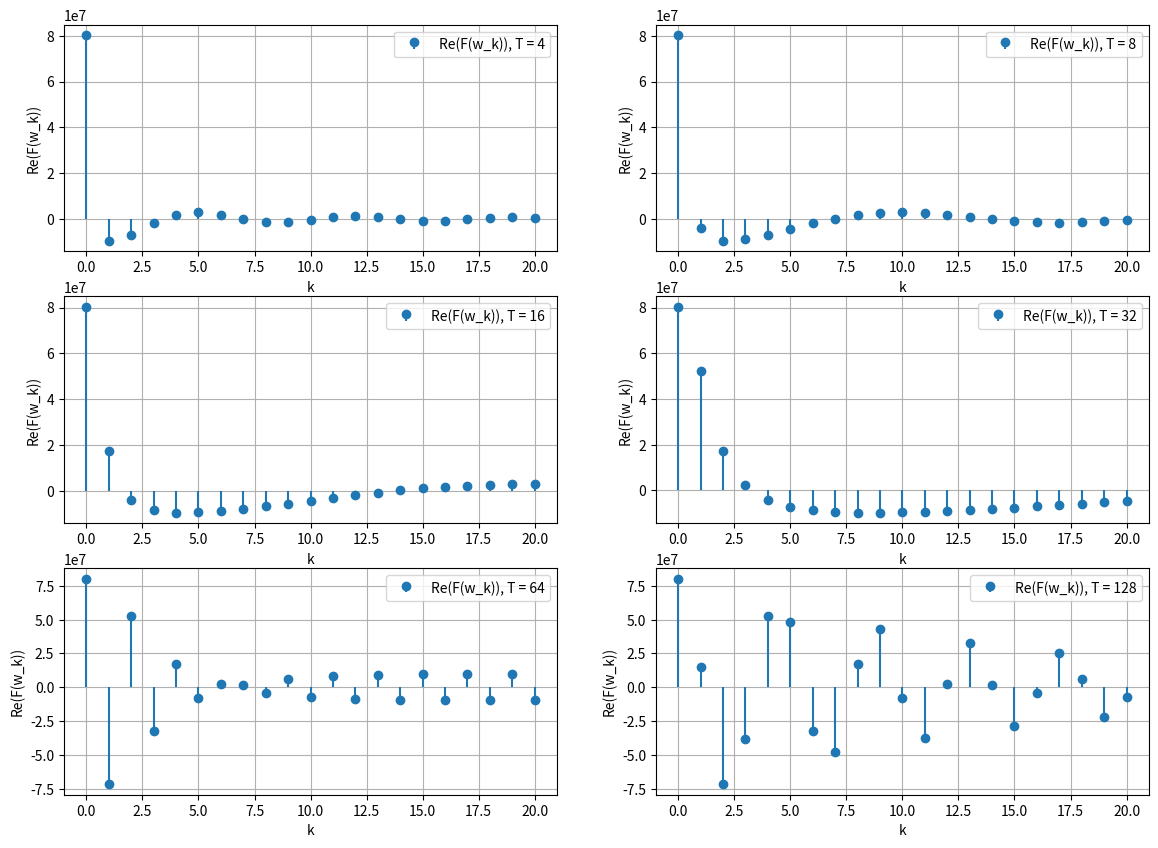
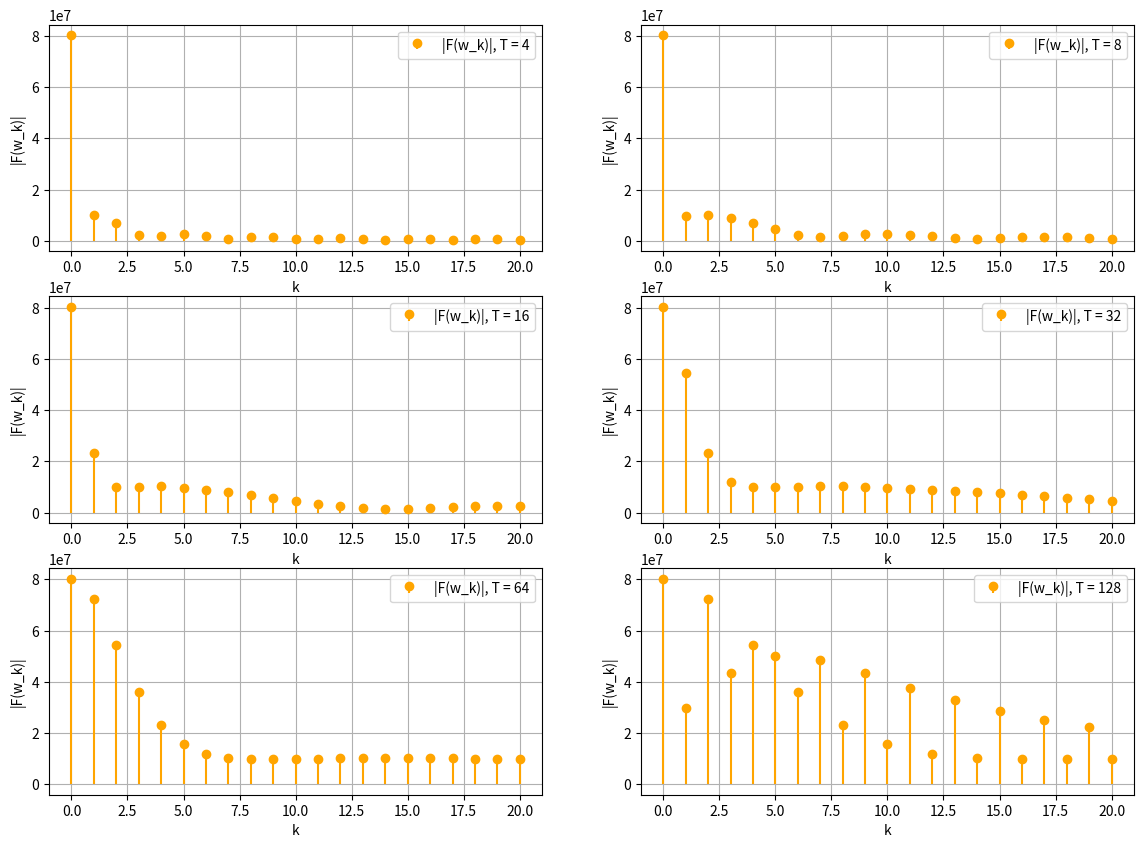
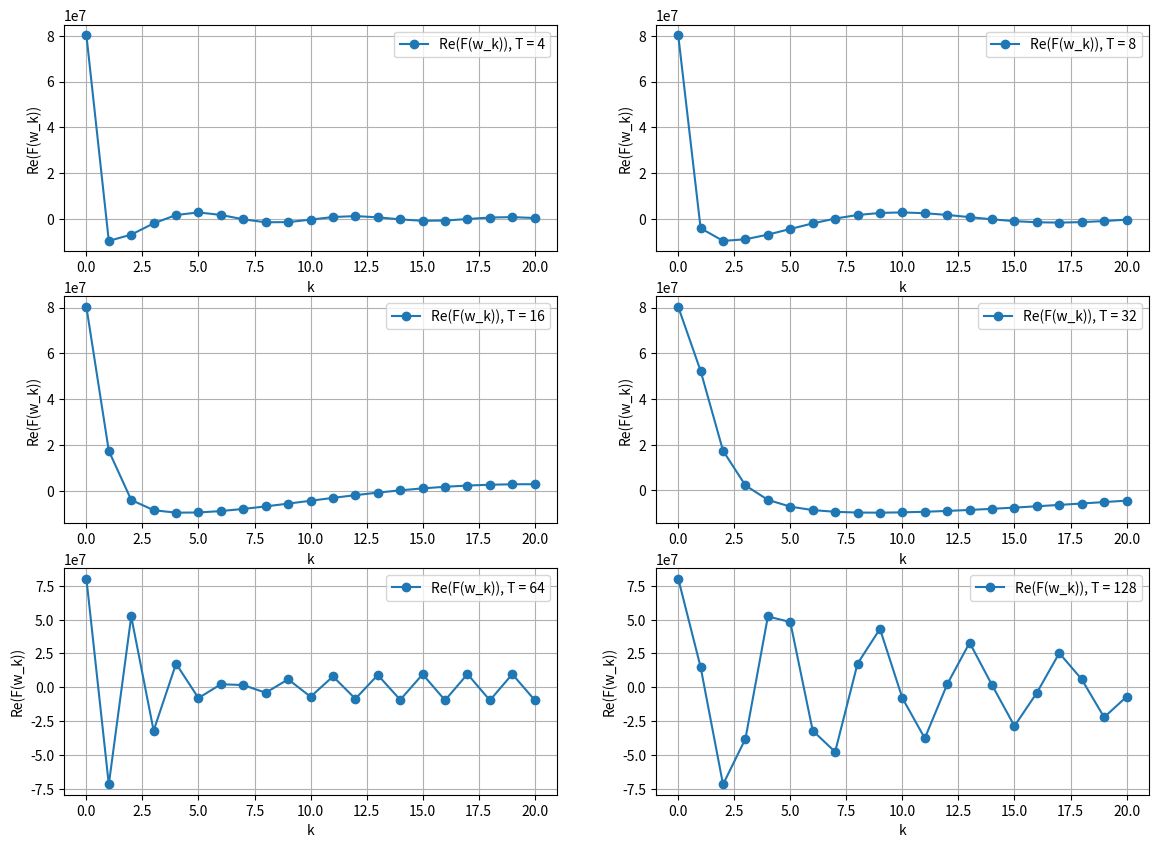
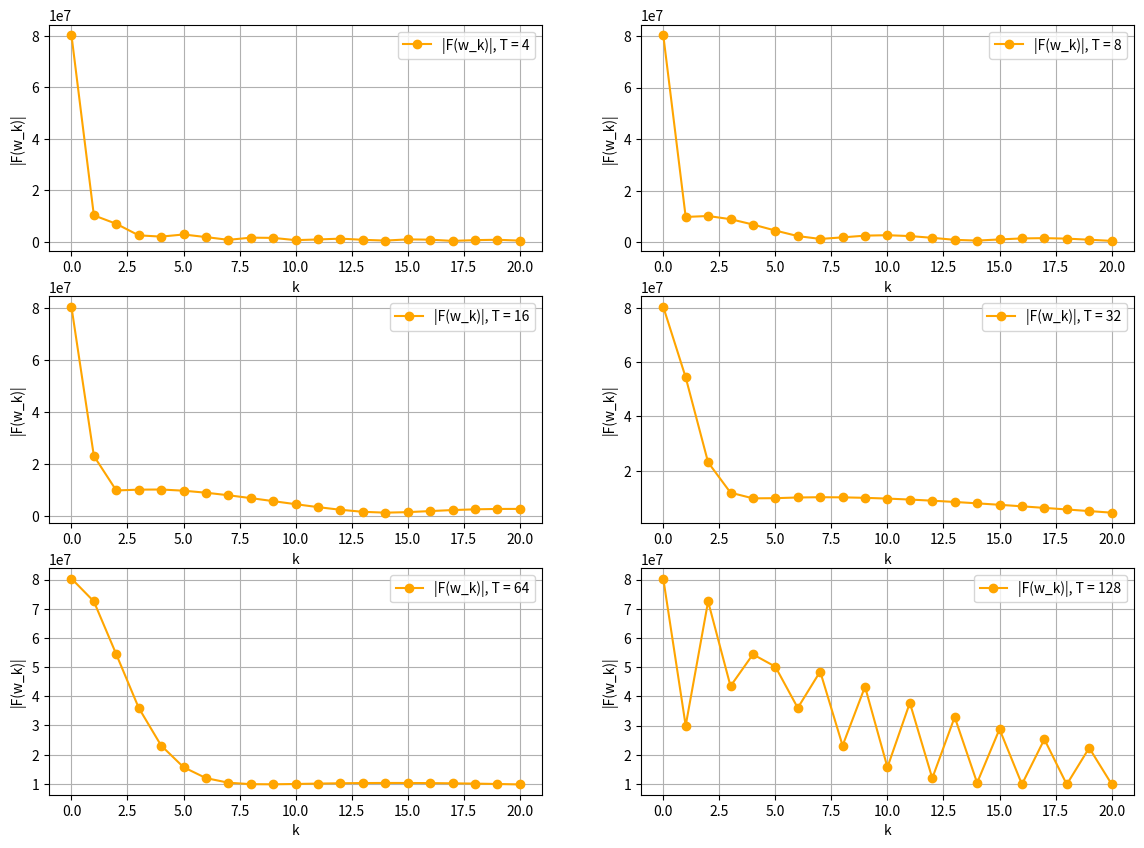
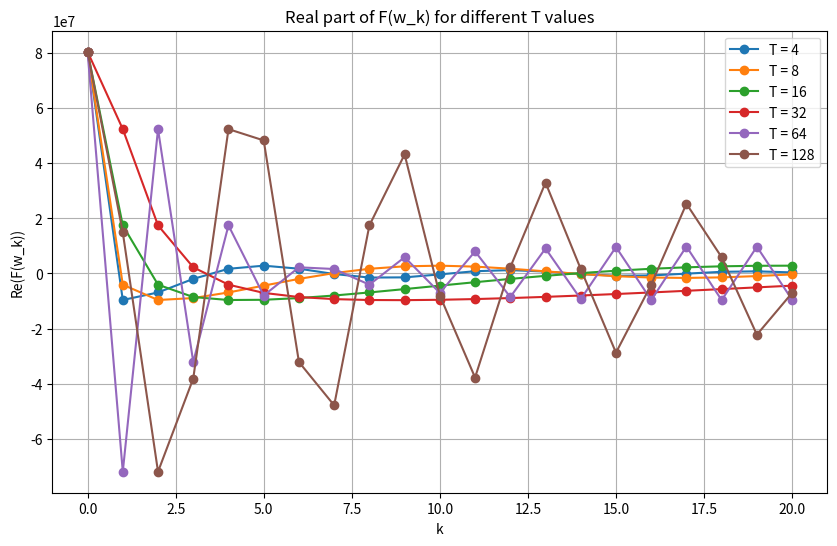
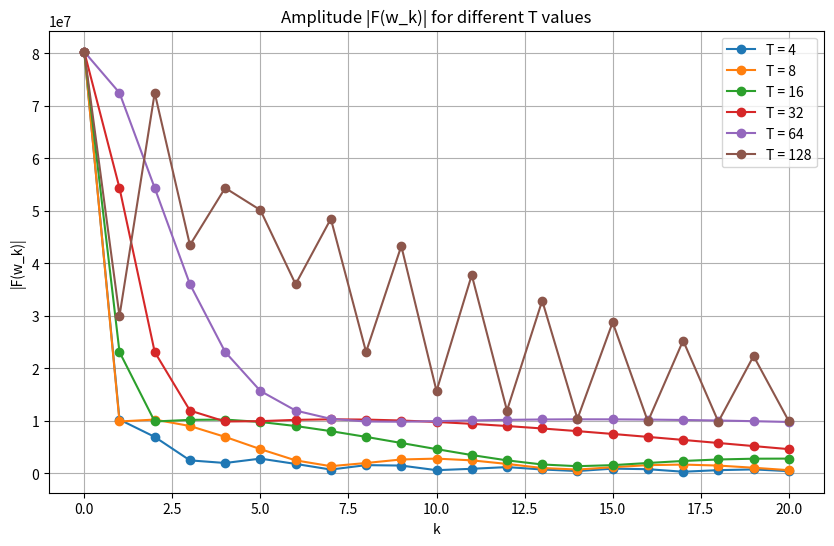
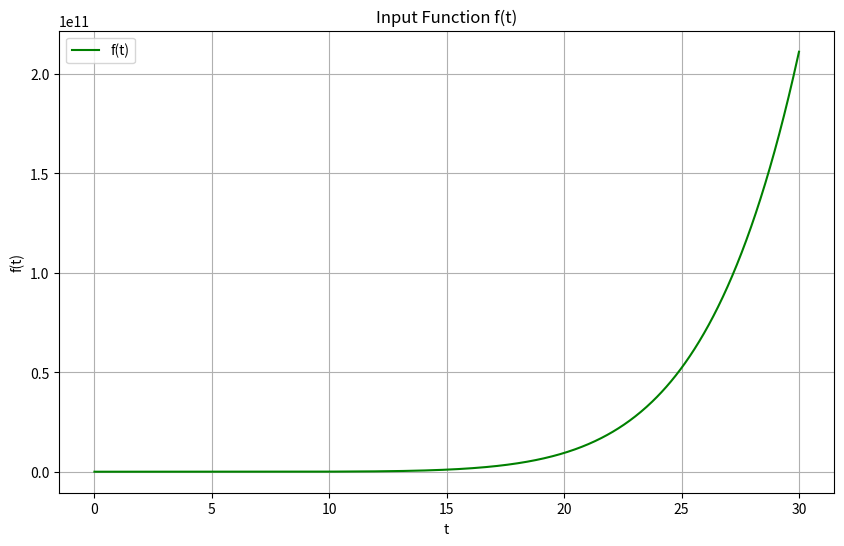

Reproduce these figures in Python, in order.
from scipy.integrate import quad
import numpy as np
import matplotlib.pyplot as plt

n = 11
N = 100*n


def f(t):
    return t**((2*n+1)/3)


def F(wk):
    def real_integrand(t):
        return np.real(f(t)) * np.cos(-wk * np.pi * t)

    def imag_integrand(t):
        return np.real(f(t)) * np.sin(-wk * np.pi * t)

    # Обмежуємо межі інтеграції
    real, _ = quad(real_integrand, -10, 10, limit=100)
    imag, _ = quad(imag_integrand, -10, 10, limit=100)

    return real, imag



def specter(real, imag):
    return np.sqrt(real**2 + imag**2)


def main():
    T_values = [4, 8, 16, 32, 64, 128]
    k_values = np.arange(0, 21, 1)

    fig, axes = plt.subplots(3, 2, figsize=(14, 10))

    for i, T in enumerate(T_values):
        Re_values = []

        for k in k_values:
            wk = 2 * np.pi * k / T
            real, imag = F(wk)
            Re_values.append(real)

        row, col = divmod(i, 2)

        axes[row, col].stem(k_values, Re_values, basefmt=" ",
                            label=f"Re(F(w_k)), T = {T}")
        axes[row, col].set_xlabel("k")
        axes[row, col].set_ylabel("Re(F(w_k))")
        axes[row, col].grid(True)
        axes[row, col].legend()

    plt.show()

    fig, axes = plt.subplots(3, 2, figsize=(14, 10))

    for i, T in enumerate(T_values):
        Re_values = []
        Amplitude_values = []

        for k in k_values:
            wk = 2 * np.pi * k / T
            real, imag = F(wk)
            Re_values.append(real)
            Amplitude_values.append(specter(real, imag))

        row, col = divmod(i, 2)

        axes[row, col].stem(k_values, Amplitude_values, basefmt=" ", linefmt='orange',
                            markerfmt='o', label=f"|F(w_k)|, T = {T}")
        axes[row, col].set_xlabel("k")
        axes[row, col].set_ylabel("|F(w_k)|")
        axes[row, col].grid(True)
        axes[row, col].legend()

    plt.show()

    fig, axes = plt.subplots(3, 2, figsize=(14, 10))

    for i, T in enumerate(T_values):
        Re_values = []

        for k in k_values:
            wk = 2 * np.pi * k / T
            real, imag = F(wk)
            Re_values.append(real)

        row, col = divmod(i, 2)

        axes[row, col].plot(k_values, Re_values, marker='o',
                            linestyle='-', label=f"Re(F(w_k)), T = {T}")
        axes[row, col].set_xlabel("k")
        axes[row, col].set_ylabel("Re(F(w_k))")
        axes[row, col].grid(True)
        axes[row, col].legend()

    plt.show()

    fig, axes = plt.subplots(3, 2, figsize=(14, 10))

    for i, T in enumerate(T_values):
        Amplitude_values = []

        for k in k_values:
            wk = 2 * np.pi * k / T
            real, imag = F(wk)
            Amplitude_values.append(specter(real, imag))

        row, col = divmod(i, 2)

        axes[row, col].plot(k_values, Amplitude_values, marker='o',
                            linestyle='-', color='orange', label=f"|F(w_k)|, T = {T}")
        axes[row, col].set_xlabel("k")
        axes[row, col].set_ylabel("|F(w_k)|")
        axes[row, col].grid(True)
        axes[row, col].legend()

    plt.show()

    plt.figure(figsize=(10, 6))
    for T in T_values:
        Re_values = [F(2 * np.pi * k / T)[0] for k in k_values]
        plt.plot(k_values, Re_values, marker='o',
                 linestyle='-', label=f"T = {T}")
    plt.xlabel("k")
    plt.ylabel("Re(F(w_k))")
    plt.title("Real part of F(w_k) for different T values")
    plt.grid(True)
    plt.legend()
    plt.show()

    plt.figure(figsize=(10, 6))
    for T in T_values:
        Amplitude_values = [specter(*F(2 * np.pi * k / T)) for k in k_values]
        plt.plot(k_values, Amplitude_values, marker='o',
                 linestyle='-', label=f"T = {T}")
    plt.xlabel("k")
    plt.ylabel("|F(w_k)|")
    plt.title("Amplitude |F(w_k)| for different T values")
    plt.grid(True)
    plt.legend()
    plt.show()


    t_values = np.linspace(-10, 30, 1000)  # Діапазон значень t
    f_values = [f(t) for t in t_values if
                t >= 0]

    plt.figure(figsize=(10, 6))
    plt.plot(t_values[t_values >= 0], f_values, label="f(t)", color='green')
    plt.xlabel("t")
    plt.ylabel("f(t)")
    plt.title("Input Function f(t)")
    plt.grid(True)
    plt.legend()
    plt.show()


if __name__ == "__main__":
    main()